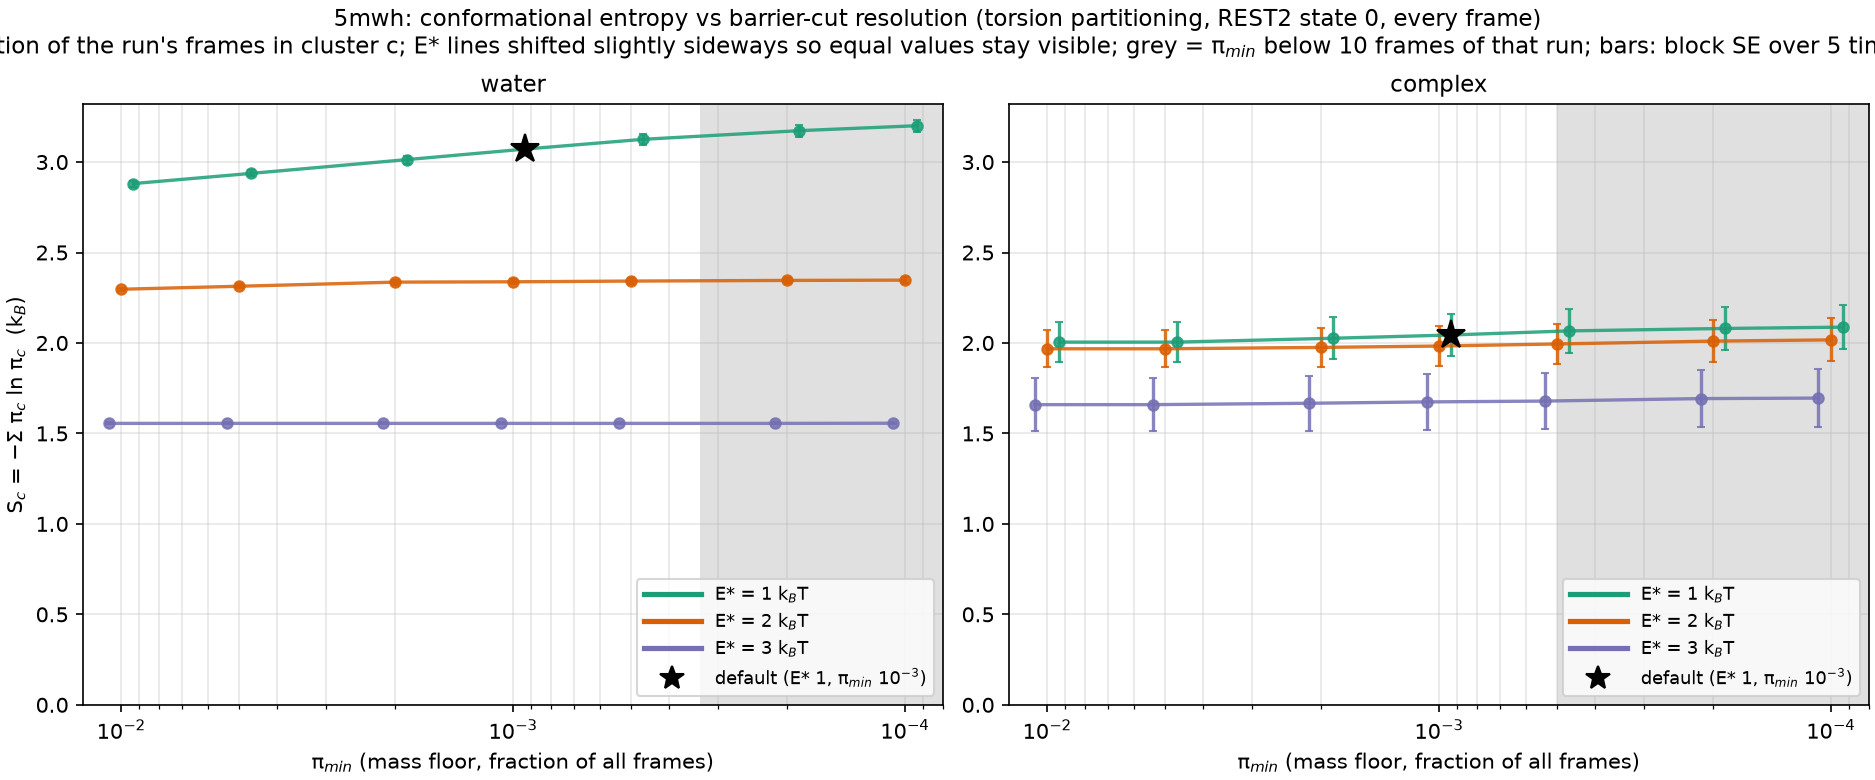

The data file committed next to this chart (first rows):
E_star, pi_min, n_clusters, S, S_se, frames, system
1.0, 0.01, 20, 2.881, 0.01633, 30000, water
1.0, 0.005, 23, 2.937, 0.01676, 30000, water
1.0, 0.002, 33, 3.014, 0.02188, 30000, water
1.0, 0.001, 50, 3.072, 0.02697, 30000, water
1.0, 0.0005, 83, 3.126, 0.02971, 30000, water
1.0, 0.0002, 162, 3.173, 0.03366, 30000, water
1.0, 0.0001, 266, 3.201, 0.03423, 30000, water
2.0, 0.01, 11, 2.297, 0.009027, 30000, water
2.0, 0.005, 12, 2.313, 0.01002, 30000, water
2.0, 0.002, 14, 2.336, 0.01316, 30000, water
2.0, 0.001, 15, 2.338, 0.01373, 30000, water
2.0, 0.0005, 18, 2.342, 0.01445, 30000, water
2.0, 0.0002, 22, 2.346, 0.01524, 30000, water
2.0, 0.0001, 25, 2.347, 0.01572, 30000, water
3.0, 0.01, 5, 1.556, 0.005812, 30000, water
3.0, 0.005, 5, 1.556, 0.005812, 30000, water
3.0, 0.002, 5, 1.556, 0.005812, 30000, water
3.0, 0.001, 5, 1.556, 0.005812, 30000, water
3.0, 0.0005, 5, 1.556, 0.005812, 30000, water
3.0, 0.0002, 5, 1.556, 0.005812, 30000, water
3.0, 0.0001, 6, 1.556, 0.005659, 30000, water
1.0, 0.01, 10, 2.005, 0.1088, 20000, 5MWH
1.0, 0.005, 10, 2.005, 0.1088, 20000, 5MWH
1.0, 0.002, 14, 2.026, 0.1168, 20000, 5MWH
1.0, 0.001, 19, 2.044, 0.1185, 20000, 5MWH
1.0, 0.0005, 32, 2.067, 0.1198, 20000, 5MWH
1.0, 0.0002, 55, 2.08, 0.1206, 20000, 5MWH
1.0, 0.0001, 89, 2.087, 0.1204, 20000, 5MWH
2.0, 0.01, 9, 1.968, 0.1023, 20000, 5MWH
2.0, 0.005, 9, 1.968, 0.1023, 20000, 5MWH
2.0, 0.002, 10, 1.975, 0.1061, 20000, 5MWH
2.0, 0.001, 13, 1.983, 0.1107, 20000, 5MWH
2.0, 0.0005, 19, 1.994, 0.113, 20000, 5MWH
2.0, 0.0002, 36, 2.01, 0.1159, 20000, 5MWH
2.0, 0.0001, 56, 2.017, 0.1184, 20000, 5MWH
3.0, 0.01, 7, 1.659, 0.1483, 20000, 5MWH
3.0, 0.005, 7, 1.659, 0.1483, 20000, 5MWH
3.0, 0.002, 8, 1.667, 0.1506, 20000, 5MWH
3.0, 0.001, 11, 1.674, 0.1533, 20000, 5MWH
3.0, 0.0005, 15, 1.679, 0.1553, 20000, 5MWH
3.0, 0.0002, 31, 1.693, 0.158, 20000, 5MWH
3.0, 0.0001, 48, 1.695, 0.1587, 20000, 5MWH
